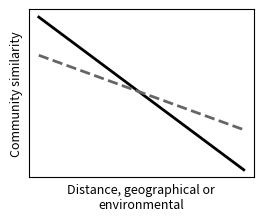

Reproduce this figure in Python. (Note: this script raises an exception after producing the figure.)
from __future__ import division
from os.path import expanduser
import numpy as np
import matplotlib.pyplot as plt



mydir = expanduser("~/GitHub/DistDecay")
# set up the figure
fig = plt.figure()


fig.add_subplot(2,2,1)

xs = np.linspace(0, 1, 100)
ys1 = (1 - xs)
ys2 = 0.75*(1 - 0.65*xs)

plt.plot(xs, ys1, ls='-', linewidth=2, color='k')
plt.plot(xs, ys2, ls='--', linewidth=2, color='0.4')

plt.tick_params(
        axis='both',
        which='both',
        bottom=False,
        left=False,
        labelbottom=False,
        labelleft=False)

plt.ylabel('Community similarity', fontsize=9)
plt.xlabel('Distance, geographical or\nenvironmental', fontsize=9)
#plt.subplots_adjust(wspace=0.4, hspace=0.4)
plt.savefig(mydir+'/figs/fig1/Fig1.png', dpi=400, bbox_inches = "tight")
plt.close()

